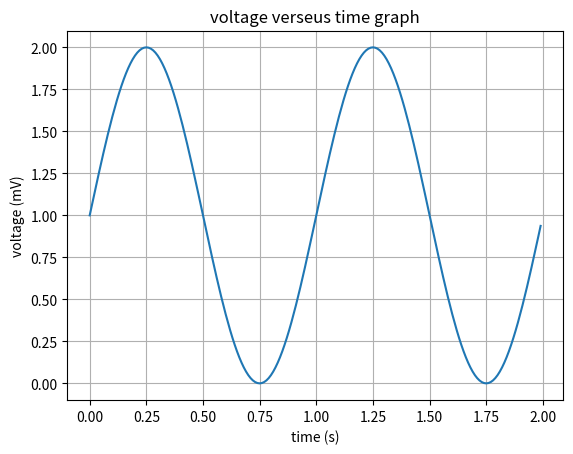

Generate this figure with matplotlib:
import matplotlib.pyplot as plt
import numpy as np

t = np.arange(0.0, 2.0, 0.01)
s = 1 + np.sin(2*np.pi*t)
plt.plot(t, s)

plt.xlabel('time (s)')
plt.ylabel('voltage (mV)')
plt.title('voltage verseus time graph')
plt.grid(True)
plt.savefig("test.png")
plt.show()